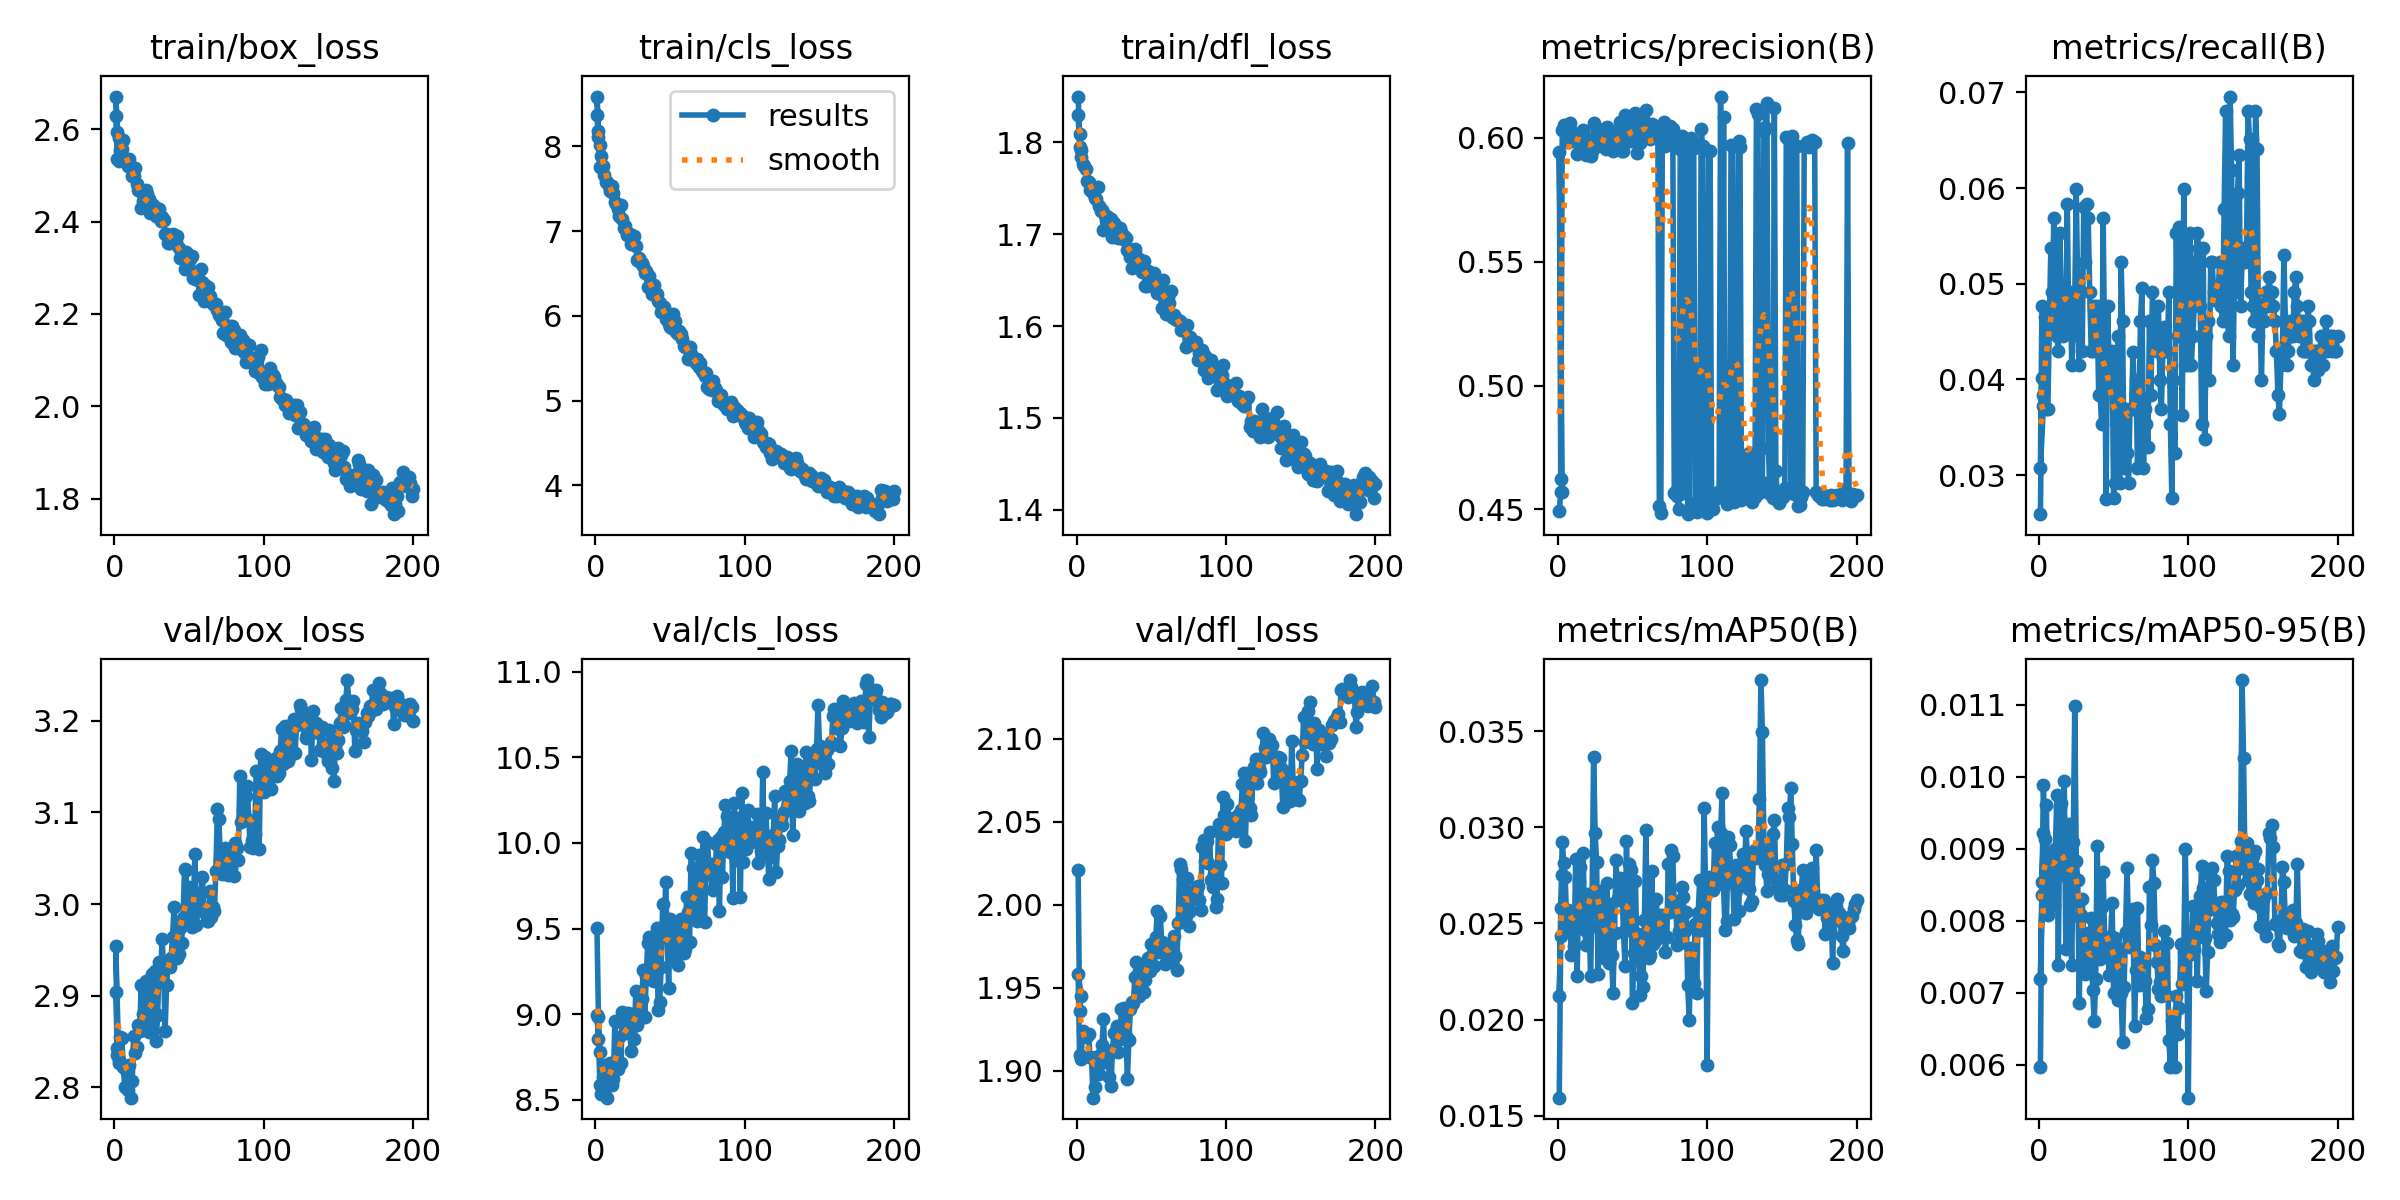

The data file committed next to this chart (first rows):
epoch, time, train/box_loss, train/cls_loss, train/dfl_loss, metrics/precision(B), metrics/recall(B), metrics/mAP50(B), metrics/mAP50-95(B), val/box_loss, val/cls_loss, val/dfl_loss, lr/pg0, lr/pg1, lr/pg2
1, 49.13, 2.629, 8.367, 1.85, 0.4494, 0.02591, 0.01594, 0.00597, 2.905, 9.502, 2.021, 0.06688, 1.65686e-05, 1.65686e-05
2, 94.32, 2.534, 8.107, 1.81, 0.457, 0.04018, 0.02436, 0.00853, 2.836, 8.986, 1.936, 0.03356, 3.30708e-05, 3.30708e-05
3, 140.1, 2.532, 7.762, 1.791, 0.4572, 0.0372, 0.02753, 0.00921, 2.827, 8.777, 1.945, 0.0002455, 4.94079e-05, 4.94079e-05
1, 48.65, 2.671, 8.589, 1.83, 0.5942, 0.03072, 0.02123, 0.00719, 2.954, 8.995, 1.958, 0.06688, 1.65686e-05, 1.65686e-05
2, 93.56, 2.594, 8.177, 1.796, 0.4624, 0.04762, 0.02578, 0.00836, 2.843, 8.855, 1.909, 0.03356, 3.30708e-05, 3.30708e-05
3, 138.8, 2.581, 8.022, 1.784, 0.6029, 0.0384, 0.02923, 0.00988, 2.83, 8.589, 1.907, 0.0002455, 4.94079e-05, 4.94079e-05
4, 183.7, 2.554, 7.893, 1.777, 0.6051, 0.0465, 0.02816, 0.00913, 2.855, 8.536, 1.924, 4.92575e-05, 4.92575e-05, 4.92575e-05
5, 228.3, 2.558, 7.772, 1.774, 0.6033, 0.03687, 0.02742, 0.0096, 2.854, 8.631, 1.921, 4.901e-05, 4.901e-05, 4.901e-05
6, 273.1, 2.577, 7.658, 1.771, 0.5983, 0.03687, 0.0248, 0.00808, 2.823, 8.702, 1.921, 4.87625e-05, 4.87625e-05, 4.87625e-05
7, 318.1, 2.531, 7.581, 1.758, 0.5998, 0.04608, 0.0257, 0.00885, 2.8, 8.577, 1.921, 4.8515e-05, 4.8515e-05, 4.8515e-05
8, 363.1, 2.531, 7.581, 1.757, 0.6061, 0.05376, 0.0255, 0.0089, 2.819, 8.512, 1.922, 4.82675e-05, 4.82675e-05, 4.82675e-05
9, 408.4, 2.521, 7.537, 1.748, 0.6027, 0.04916, 0.02335, 0.00865, 2.798, 8.625, 1.908, 4.802e-05, 4.802e-05, 4.802e-05
10, 453.9, 2.536, 7.469, 1.752, 0.5989, 0.05684, 0.02466, 0.00821, 2.824, 8.715, 1.908, 4.77725e-05, 4.77725e-05, 4.77725e-05
11, 499.2, 2.516, 7.529, 1.744, 0.6001, 0.0455, 0.02384, 0.009, 2.789, 8.584, 1.884, 4.7525e-05, 4.7525e-05, 4.7525e-05
12, 544.4, 2.5, 7.447, 1.739, 0.6006, 0.04455, 0.02836, 0.00974, 2.807, 8.62, 1.891, 4.72775e-05, 4.72775e-05, 4.72775e-05
13, 589.3, 2.499, 7.349, 1.738, 0.5933, 0.04301, 0.02228, 0.00738, 2.856, 8.961, 1.908, 4.703e-05, 4.703e-05, 4.703e-05
14, 634.1, 2.516, 7.316, 1.751, 0.5976, 0.0553, 0.02721, 0.00957, 2.837, 8.687, 1.904, 4.67825e-05, 4.67825e-05, 4.67825e-05
15, 679.9, 2.48, 7.263, 1.731, 0.6015, 0.04762, 0.02795, 0.00963, 2.844, 8.683, 1.898, 4.6535e-05, 4.6535e-05, 4.6535e-05
16, 724.9, 2.468, 7.181, 1.725, 0.6012, 0.04455, 0.02528, 0.00863, 2.868, 8.865, 1.91, 4.62875e-05, 4.62875e-05, 4.62875e-05
17, 770.2, 2.466, 7.313, 1.727, 0.6031, 0.04916, 0.02865, 0.00994, 2.861, 8.712, 1.915, 4.604e-05, 4.604e-05, 4.604e-05
18, 816.7, 2.429, 7.148, 1.705, 0.5999, 0.04608, 0.02465, 0.00761, 2.911, 9.011, 1.931, 4.57925e-05, 4.57925e-05, 4.57925e-05
19, 861.6, 2.445, 7.037, 1.721, 0.5932, 0.05837, 0.02389, 0.00862, 2.88, 8.936, 1.906, 4.5545e-05, 4.5545e-05, 4.5545e-05
20, 905.9, 2.432, 7.058, 1.715, 0.5946, 0.0451, 0.02654, 0.00934, 2.863, 8.89, 1.907, 4.52975e-05, 4.52975e-05, 4.52975e-05
21, 950.1, 2.469, 6.957, 1.719, 0.5957, 0.04916, 0.02478, 0.00805, 2.916, 8.946, 1.909, 4.505e-05, 4.505e-05, 4.505e-05
22, 994.3, 2.461, 6.967, 1.716, 0.5926, 0.04147, 0.02228, 0.00738, 2.876, 9.005, 1.896, 4.48025e-05, 4.48025e-05, 4.48025e-05
23, 1039, 2.449, 6.965, 1.717, 0.5947, 0.04464, 0.02653, 0.00909, 2.86, 8.896, 1.891, 4.4555e-05, 4.4555e-05, 4.4555e-05
24, 1084, 2.419, 6.85, 1.697, 0.6059, 0.04841, 0.03364, 0.01098, 2.862, 8.782, 1.912, 4.43075e-05, 4.43075e-05, 4.43075e-05
25, 1130, 2.437, 6.862, 1.712, 0.5961, 0.05991, 0.02972, 0.00883, 2.924, 8.999, 1.923, 4.406e-05, 4.406e-05, 4.406e-05
26, 1174, 2.433, 6.943, 1.703, 0.6025, 0.04916, 0.02818, 0.00857, 2.897, 8.858, 1.923, 4.38125e-05, 4.38125e-05, 4.38125e-05
27, 1218, 2.431, 6.824, 1.704, 0.6035, 0.04147, 0.02236, 0.00686, 2.927, 9.137, 1.927, 4.3565e-05, 4.3565e-05, 4.3565e-05
28, 1262, 2.413, 6.657, 1.696, 0.5982, 0.04916, 0.02495, 0.00808, 2.85, 8.939, 1.912, 4.33175e-05, 4.33175e-05, 4.33175e-05
29, 1307, 2.422, 6.686, 1.707, 0.5996, 0.04301, 0.02667, 0.0083, 2.879, 8.971, 1.919, 4.307e-05, 4.307e-05, 4.307e-05
30, 1351, 2.426, 6.637, 1.703, 0.5997, 0.05803, 0.02377, 0.00777, 2.937, 9.08, 1.937, 4.28225e-05, 4.28225e-05, 4.28225e-05
31, 1396, 2.402, 6.624, 1.695, 0.5965, 0.05223, 0.02319, 0.00726, 2.922, 9.086, 1.925, 4.2575e-05, 4.2575e-05, 4.2575e-05
32, 1440, 2.41, 6.583, 1.698, 0.5953, 0.05837, 0.02368, 0.00731, 2.961, 9.256, 1.938, 4.23275e-05, 4.23275e-05, 4.23275e-05
33, 1484, 2.404, 6.5, 1.696, 0.6045, 0.05684, 0.02709, 0.00783, 2.931, 8.983, 1.921, 4.208e-05, 4.208e-05, 4.208e-05
34, 1530, 2.373, 6.528, 1.683, 0.5972, 0.04916, 0.02292, 0.00738, 2.861, 9.222, 1.895, 4.18325e-05, 4.18325e-05, 4.18325e-05
35, 1574, 2.374, 6.346, 1.684, 0.5986, 0.04301, 0.026, 0.00804, 2.911, 9.415, 1.918, 4.1585e-05, 4.1585e-05, 4.1585e-05
36, 1618, 2.352, 6.476, 1.675, 0.5961, 0.04301, 0.02334, 0.00704, 2.935, 9.453, 1.937, 4.13375e-05, 4.13375e-05, 4.13375e-05
37, 1662, 2.353, 6.35, 1.663, 0.5946, 0.04762, 0.02137, 0.0066, 2.931, 9.221, 1.941, 4.109e-05, 4.109e-05, 4.109e-05
38, 1706, 2.371, 6.261, 1.683, 0.5985, 0.04608, 0.02448, 0.00719, 2.942, 9.2, 1.941, 4.08425e-05, 4.08425e-05, 4.08425e-05
39, 1751, 2.373, 6.366, 1.684, 0.6024, 0.04762, 0.0283, 0.00903, 2.964, 9.197, 1.956, 4.0595e-05, 4.0595e-05, 4.0595e-05
40, 1795, 2.36, 6.26, 1.676, 0.5954, 0.0384, 0.02633, 0.00791, 2.997, 9.343, 1.966, 4.03475e-05, 4.03475e-05, 4.03475e-05
41, 1839, 2.355, 6.253, 1.669, 0.6024, 0.0384, 0.02622, 0.00746, 2.949, 9.502, 1.958, 4.01e-05, 4.01e-05, 4.01e-05
42, 1883, 2.369, 6.177, 1.673, 0.6066, 0.03533, 0.02734, 0.00819, 2.941, 9.026, 1.945, 3.98525e-05, 3.98525e-05, 3.98525e-05
43, 1927, 2.343, 6.151, 1.671, 0.5947, 0.05684, 0.02653, 0.00868, 2.945, 9.07, 1.954, 3.9605e-05, 3.9605e-05, 3.9605e-05
44, 1974, 2.321, 6.046, 1.659, 0.5945, 0.04301, 0.02454, 0.00775, 2.973, 9.277, 1.96, 3.93575e-05, 3.93575e-05, 3.93575e-05
45, 2018, 2.321, 6.103, 1.671, 0.609, 0.02746, 0.0228, 0.00755, 2.958, 9.645, 1.948, 3.911e-05, 3.911e-05, 3.911e-05
46, 2062, 2.328, 6.106, 1.644, 0.5987, 0.04762, 0.02927, 0.0077, 2.985, 9.451, 1.955, 3.88625e-05, 3.88625e-05, 3.88625e-05
47, 2107, 2.297, 5.963, 1.643, 0.5992, 0.0415, 0.02502, 0.00724, 3.038, 9.771, 1.964, 3.8615e-05, 3.8615e-05, 3.8615e-05
48, 2151, 2.333, 5.998, 1.66, 0.5986, 0.04112, 0.02807, 0.00778, 3.037, 9.45, 1.968, 3.83675e-05, 3.83675e-05, 3.83675e-05
49, 2195, 2.304, 5.904, 1.65, 0.6066, 0.04301, 0.0278, 0.00824, 2.989, 9.155, 1.96, 3.812e-05, 3.812e-05, 3.812e-05
50, 2239, 2.325, 5.87, 1.655, 0.5986, 0.02765, 0.02088, 0.00699, 3.018, 9.554, 1.977, 3.78725e-05, 3.78725e-05, 3.78725e-05
51, 2284, 2.318, 5.858, 1.654, 0.6084, 0.02919, 0.02347, 0.00776, 3.004, 9.338, 1.971, 3.7625e-05, 3.7625e-05, 3.7625e-05
52, 2329, 2.325, 6.026, 1.658, 0.6101, 0.03226, 0.02722, 0.00763, 2.974, 9.354, 1.963, 3.73775e-05, 3.73775e-05, 3.73775e-05
53, 2374, 2.278, 5.934, 1.646, 0.5939, 0.04455, 0.02361, 0.0069, 3.002, 9.446, 1.981, 3.713e-05, 3.713e-05, 3.713e-05
54, 2419, 2.276, 5.804, 1.636, 0.6043, 0.02919, 0.02445, 0.00759, 3.055, 9.521, 1.996, 3.68825e-05, 3.68825e-05, 3.68825e-05
55, 2464, 2.288, 5.781, 1.647, 0.5979, 0.05223, 0.0213, 0.00699, 2.977, 9.285, 1.972, 3.6635e-05, 3.6635e-05, 3.6635e-05
56, 2508, 2.274, 5.823, 1.635, 0.5999, 0.04608, 0.02226, 0.00632, 3, 9.437, 1.993, 3.63875e-05, 3.63875e-05, 3.63875e-05
57, 2552, 2.24, 5.791, 1.62, 0.6079, 0.03072, 0.02171, 0.00708, 2.996, 9.555, 1.977, 3.614e-05, 3.614e-05, 3.614e-05
... 143 more rows
